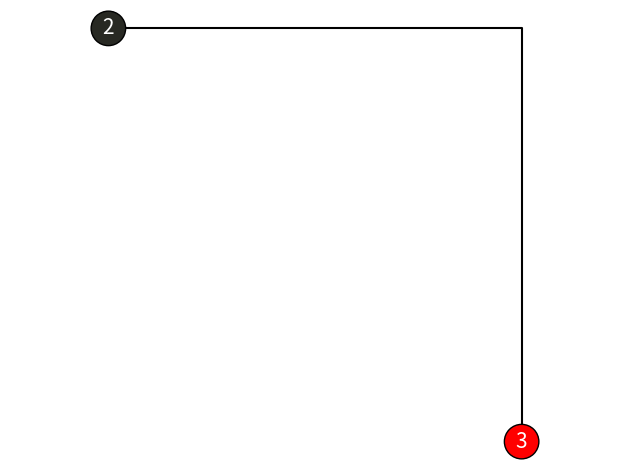

This figure's Python source: (Note: this script raises an exception after producing the figure.)
from matplotlib.patches import Circle
import matplotlib.pyplot as plt

plt.plot([0, 1, 1], [0, 0, -1], 'k')
plt.text(0, 0, "2", color = "w", size=15, ha="center", va="center", bbox=dict(boxstyle="circle", ec="k", fc="#282923"))
plt.text(1, -1, "3", color = "w", size=15, ha="center", va="center", bbox=dict(boxstyle="circle", ec="k", fc="r"))
plt.axis('scaled')
plt.axis('equal')

plt.axis('off')
plt.tight_layout()
fig = plt.gcf()
fig.canvas.set_window_title('Tree')
plt.show()
